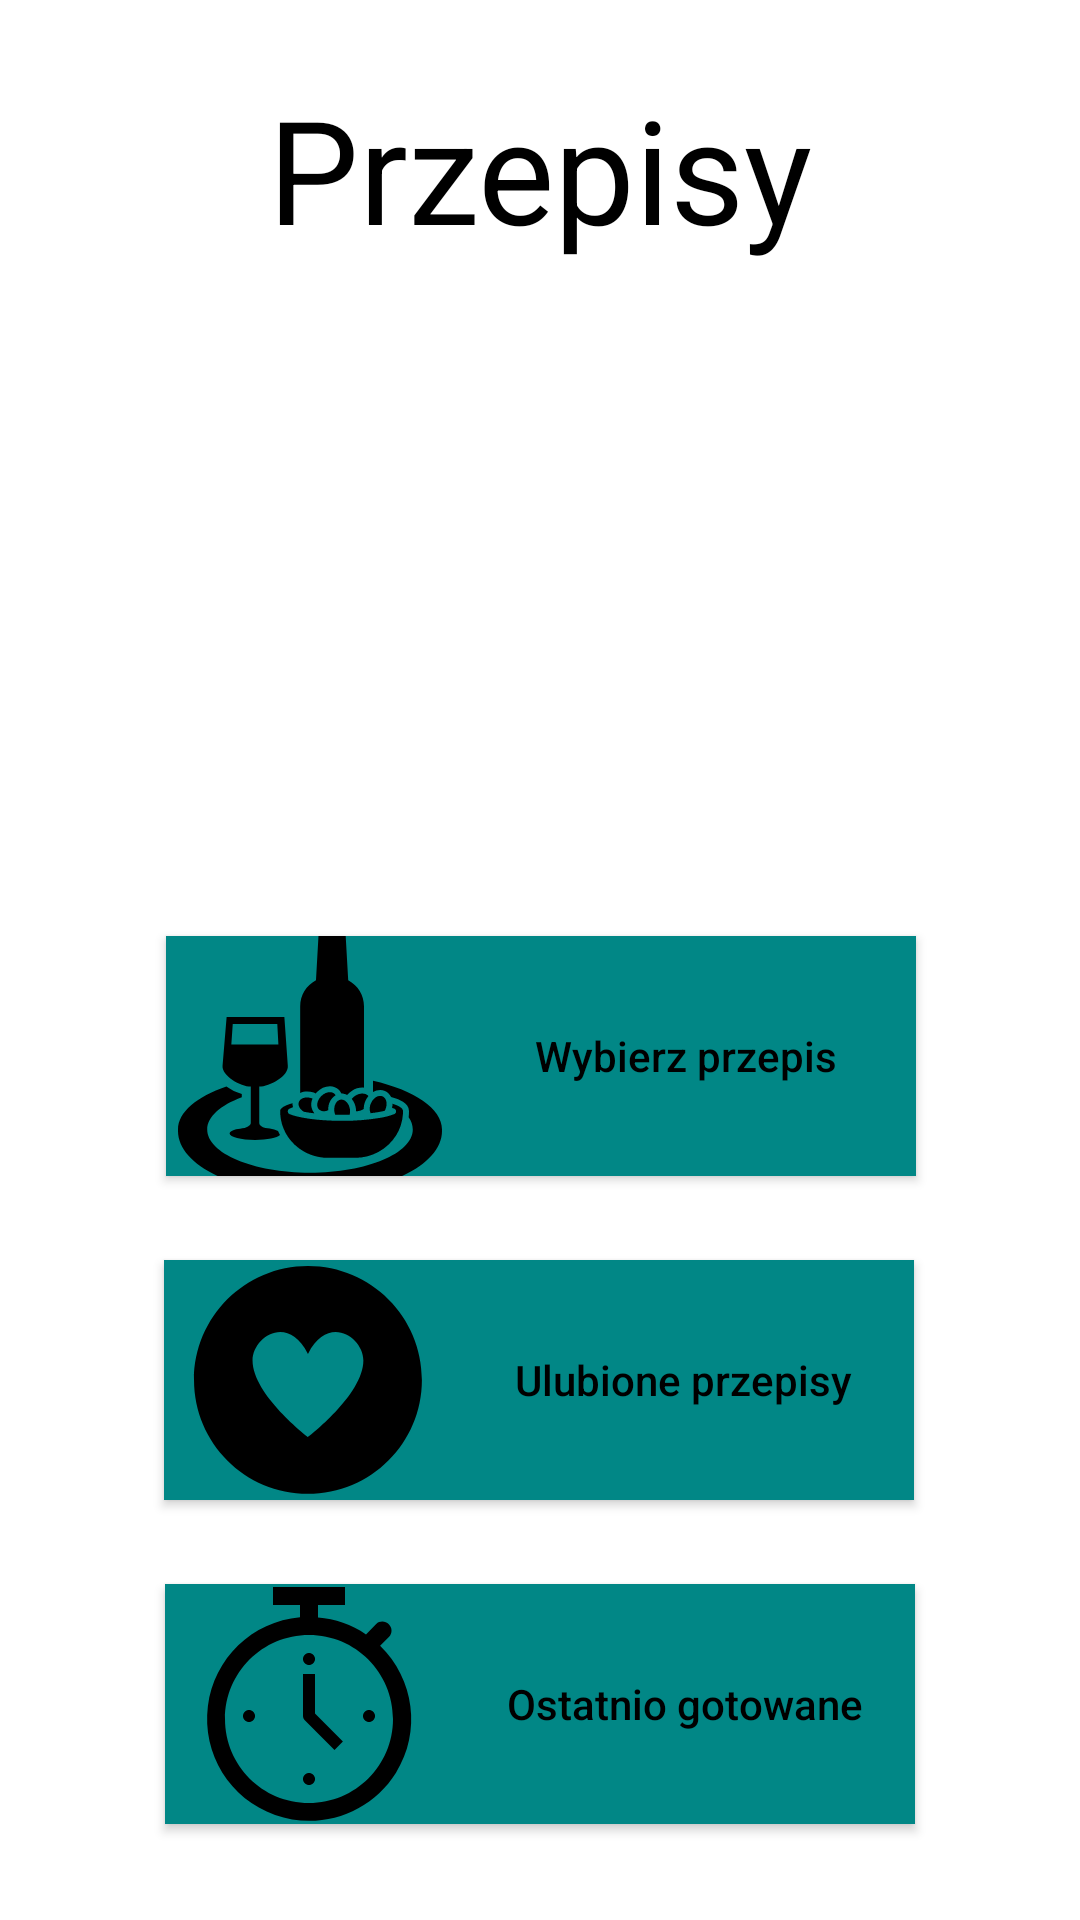

Android layout source for this screen:
<!-- AndroidManifest.xml: application theme Theme.Android_projekt_252876 -->
<!-- res/layout/activity_main.xml -->
<?xml version="1.0" encoding="utf-8"?>
<androidx.constraintlayout.widget.ConstraintLayout xmlns:android="http://schemas.android.com/apk/res/android"
    xmlns:app="http://schemas.android.com/apk/res-auto"
    xmlns:tools="http://schemas.android.com/tools"
    android:layout_width="match_parent"
    android:layout_height="match_parent"
    tools:context=".MainActivity">

    <TextView
        android:id="@+id/textView"
        android:layout_width="wrap_content"
        android:layout_height="wrap_content"
        android:layout_marginTop="24dp"
        android:text="Przepisy"
        android:textColor="#000000"
        android:textSize="48sp"
        app:layout_constraintEnd_toEndOf="parent"
        app:layout_constraintStart_toStartOf="parent"
        app:layout_constraintTop_toTopOf="parent"
        tools:ignore="HardcodedText" />

    <androidx.appcompat.widget.AppCompatButton
        android:id="@+id/idwybierz"
        android:layout_width="250dp"
        android:layout_height="80dp"
        android:layout_marginBottom="28dp"
        android:background="@color/teal_700"
        android:drawableStart="@drawable/dodaj"
        android:insetTop="0dp"
        android:insetBottom="0dp"
        android:onClick="dodajPrzepis"
        android:text="Wybierz przepis"
        android:textAllCaps="false"
        android:textColor="@color/black"
        app:layout_constraintBottom_toTopOf="@+id/idulubione"
        app:layout_constraintEnd_toEndOf="parent"
        app:layout_constraintHorizontal_bias="0.503"
        app:layout_constraintStart_toStartOf="parent"
        tools:ignore="HardcodedText" />

    <androidx.appcompat.widget.AppCompatButton
        android:id="@+id/idulubione"
        android:layout_width="250dp"
        android:layout_height="80dp"
        android:layout_marginBottom="28dp"
        android:background="@color/teal_700"
        android:drawableStart="@drawable/serce"
        android:insetTop="0dp"
        android:insetBottom="0dp"
        android:onClick="ulubione"
        android:text="Ulubione przepisy"
        android:textAllCaps="false"
        android:textColor="@color/black"
        app:layout_constraintBottom_toTopOf="@+id/idostatnie"
        app:layout_constraintEnd_toEndOf="parent"
        app:layout_constraintHorizontal_bias="0.496"
        app:layout_constraintStart_toStartOf="parent"
        tools:ignore="HardcodedText,MissingConstraints" />

    <androidx.appcompat.widget.AppCompatButton
        android:id="@+id/idostatnie"
        android:layout_width="250dp"
        android:layout_height="80dp"
        android:layout_marginBottom="32dp"
        android:background="@color/teal_700"
        android:drawableStart="@drawable/zegar"
        android:insetTop="0dp"
        android:insetBottom="0dp"
        android:onClick="ostatnioGotowane"
        android:text="Ostatnio gotowane"
        android:textAllCaps="false"
        android:textColor="@color/black"
        app:layout_constraintBottom_toBottomOf="parent"
        app:layout_constraintEnd_toEndOf="parent"
        app:layout_constraintStart_toStartOf="parent"
        tools:ignore="HardcodedText" />

    <ImageView
        android:id="@+id/imageView"
        android:layout_width="349dp"
        android:layout_height="195dp"
        android:layout_marginTop="32dp"
        app:layout_constraintEnd_toEndOf="parent"
        app:layout_constraintStart_toStartOf="parent"
        app:layout_constraintTop_toBottomOf="@+id/textView"
        app:srcCompat="@drawable/ksiazka" />

</androidx.constraintlayout.widget.ConstraintLayout>
<!-- resources referenced by this layout -->
<resources>
  <!-- drawable dodaj: vector/xml drawable (drawable, 5334 chars, omitted) -->
  <!-- drawable serce (drawable) -->
  <vector xmlns:android="http://schemas.android.com/apk/res/android"
      android:width="96dp"
      android:height="96dp"
      android:viewportWidth="96"
      android:viewportHeight="96">
    <group>
      <clip-path
          android:pathData="M0,0h96v96h-96z"/>
      <path
          android:fillColor="#FF000000"
          android:pathData="M47.986,9.995C27.011,9.995 10.007,26.999 10.007,47.974 10.007,68.949 27.011,85.953 47.986,85.953 68.961,85.953 85.965,68.949 85.965,47.974 85.974,27.008 68.986,10.004 48.02,9.995 48.009,9.995 47.997,9.995 47.986,9.995ZM47.986,67C47.986,67 29.516,52.876 29.516,41.469 29.516,33.863 41.141,25.715 47.986,39.296 54.831,25.715 66.456,33.863 66.456,41.469 66.456,52.876 47.986,67 47.986,67Z"/>
    </group>
  </vector>
  <!-- drawable zegar (drawable) -->
  <vector xmlns:android="http://schemas.android.com/apk/res/android"
      android:width="96dp"
      android:height="96dp"
      android:viewportWidth="96"
      android:viewportHeight="96">
    <group>
      <clip-path
          android:pathData="M0,0h96v96h-96z"/>
      <path
          android:fillColor="#FF000000"
          android:pathData="M50,33C50,34.105 49.105,35 48,35 46.895,35 46,34.105 46,33 46,31.895 46.895,31 48,31 49.105,31 50,31.895 50,33Z"/>
      <path
          android:fillColor="#FF000000"
          android:pathData="M50,73C50,74.105 49.105,75 48,75 46.895,75 46,74.105 46,73 46,71.895 46.895,71 48,71 49.105,71 50,71.895 50,73Z"/>
      <path
          android:fillColor="#FF000000"
          android:pathData="M70,52C70,53.105 69.105,54 68,54 66.895,54 66,53.105 66,52 66,50.895 66.895,50 68,50 69.105,50 70,50.895 70,52Z"/>
      <path
          android:fillColor="#FF000000"
          android:pathData="M30,52C30,53.105 29.105,54 28,54 26.895,54 26,53.105 26,52 26,50.895 26.895,50 28,50 29.105,50 30,50.895 30,52Z"/>
      <path
          android:fillColor="#FF000000"
          android:pathData="M50,38 L46,38 46,52C46,52.5 46.2,53 46.6,53.4L56.5,63.3 59.3,60.5 50,51.2 50,38Z"/>
      <path
          android:fillColor="#FF000000"
          android:pathData="M48,81C32.5,81 20,68.5 20,53 20,37.5 32.5,25 48,25 63.5,25 76,37.5 76,53 76,68.5 63.5,81 48,81L48,81ZM71.7,28.6 L74.7,25.6C75.8,24.4 75.8,22.6 74.6,21.4 73.5,20.3 71.6,20.2 70.4,21.3L67,24.8C62.2,21.6 56.7,19.6 51,19.2L51,15 60,15 60,9 36,9 36,15 45,15 45,19.1C29.1,20.5 16.3,32.8 14.3,48.7 12.3,64.6 21.6,79.7 36.7,85 51.8,90.3 68.5,84.5 77,70.9 85.5,57.3 83.1,39.7 71.7,28.6L71.7,28.6Z"/>
    </group>
  </vector>
  <style name="Theme.Android_projekt_252876" parent="Theme.MaterialComponents.DayNight.DarkActionBar">
          
          <item name="colorPrimary">@color/teal_700</item>
          <item name="colorPrimaryVariant">@color/teal_700</item>
          <item name="colorOnPrimary">@color/white</item>
          
          <item name="colorSecondary">@color/teal_200</item>
          <item name="colorSecondaryVariant">@color/teal_700</item>
          <item name="colorOnSecondary">@color/black</item>
          
          <item name="android:statusBarColor" tools:targetApi="l">?attr/colorPrimaryVariant</item>
          
      </style>
  <!-- not gathered from this repository: default colours our renderer supplied (Android Studio template values) -->
  <color name="teal_200">#FF03DAC5</color>
  <color name="teal_700">#FF018786</color>
  <color name="black">#FF000000</color>
  <color name="white">#FFFFFFFF</color>
</resources>
